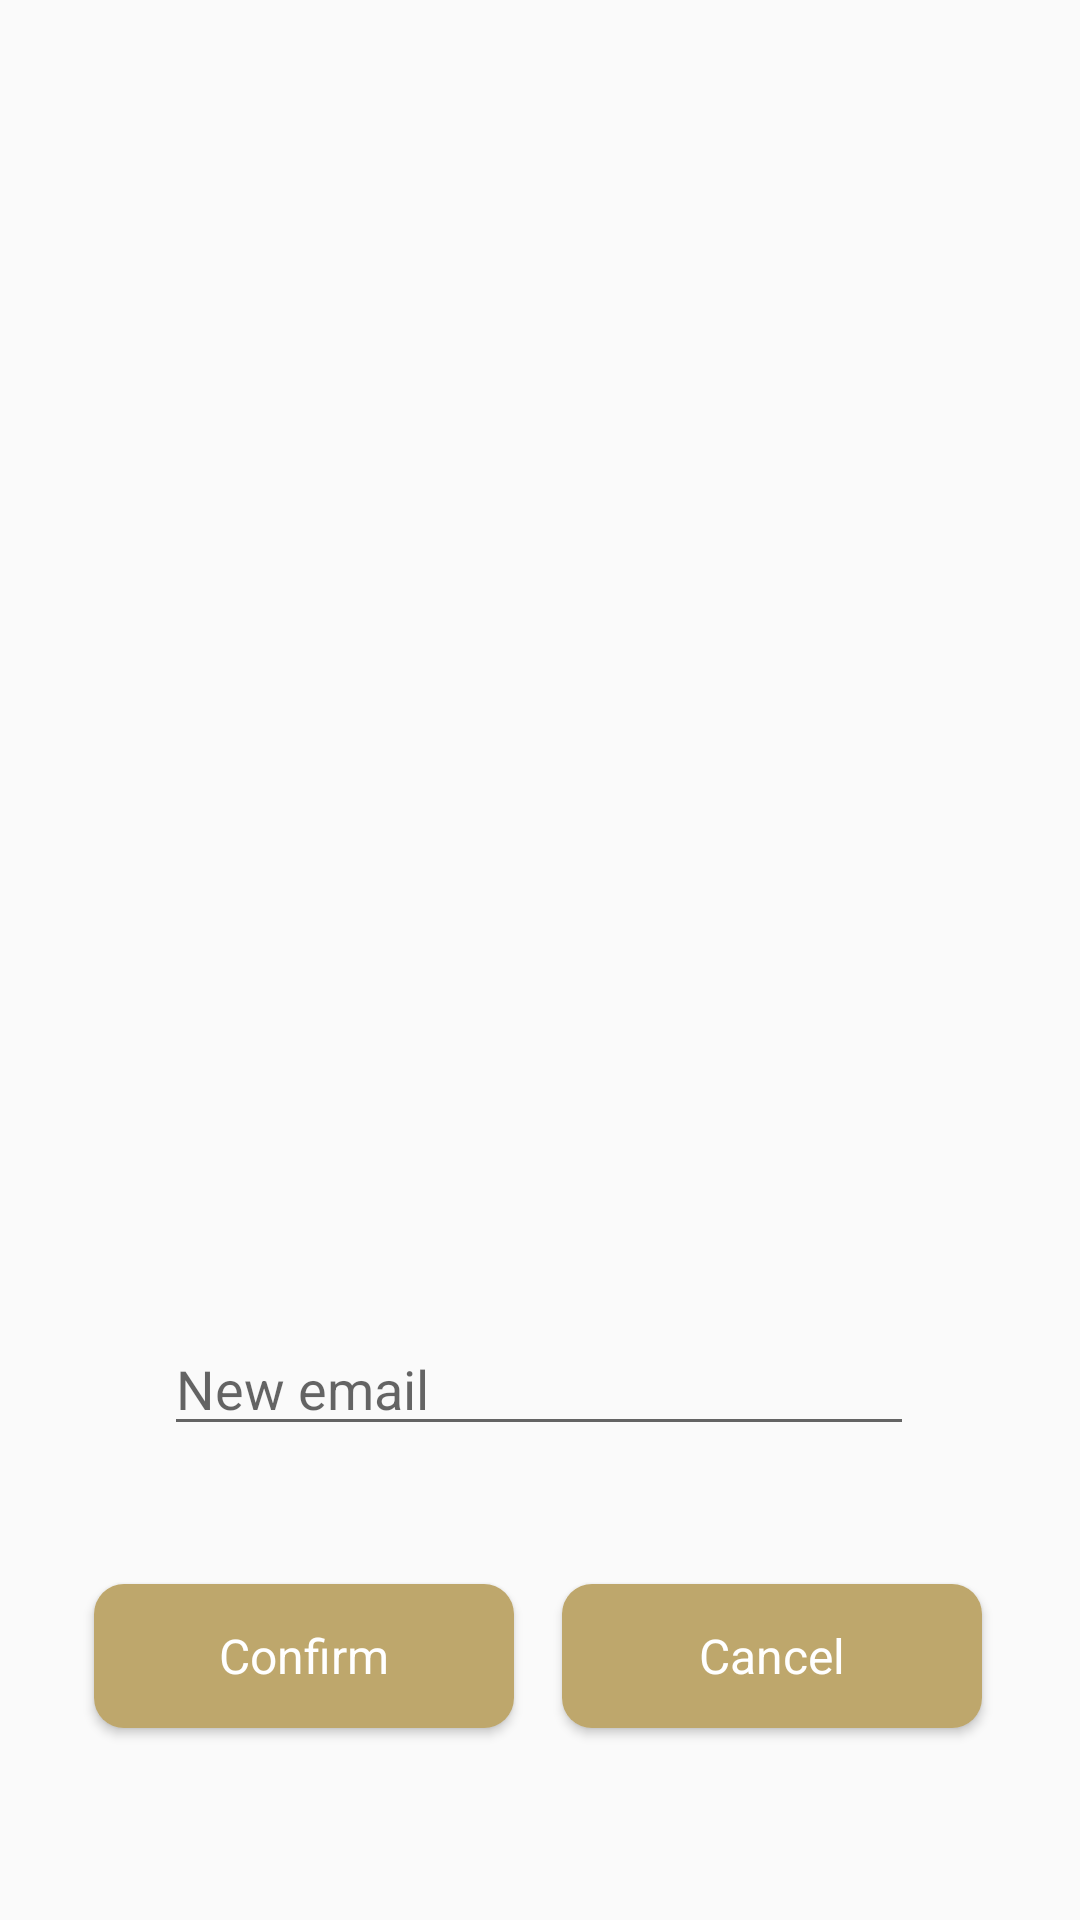

Android layout source for this screen:
<!-- AndroidManifest.xml: application theme AppTheme -->
<!-- res/layout/dialog_account_email.xml -->
<androidx.constraintlayout.widget.ConstraintLayout
    xmlns:android="http://schemas.android.com/apk/res/android"
    xmlns:app="http://schemas.android.com/apk/res-auto"
    xmlns:tools="http://schemas.android.com/tools"
    android:layout_width="wrap_content"
    android:layout_height="wrap_content"
    android:orientation="vertical"
    android:gravity="center"
    android:layout_gravity="center"
    android:padding="10dp">

    <EditText
        android:id="@+id/accountDialogEmail"
        android:layout_width="250dp"
        android:layout_height="wrap_content"
        android:layout_marginBottom="148dp"
        android:hint="@string/accountDialogEmailField"
        android:inputType="textEmailAddress"
        app:layout_constraintBottom_toBottomOf="parent"
        app:layout_constraintEnd_toEndOf="parent"
        app:layout_constraintHorizontal_bias="0.495"
        app:layout_constraintStart_toStartOf="parent" />

    <LinearLayout
        android:layout_width="match_parent"
        android:layout_height="wrap_content"
        android:layout_marginStart="10dp"
        android:layout_marginEnd="11dp"
        android:layout_marginBottom="8dp"
        android:gravity="center"
        android:orientation="horizontal"
        app:layout_constraintBottom_toBottomOf="parent"
        app:layout_constraintEnd_toEndOf="parent"
        app:layout_constraintHorizontal_bias="0.523"
        app:layout_constraintStart_toStartOf="parent"
        app:layout_constraintTop_toBottomOf="@+id/accountDialogEmail">

        <Button
            android:id="@+id/accountDialogUpdate"
            style="?android:attr/buttonBarStyle"
            android:layout_width="140dp"
            android:layout_height="wrap_content"
            android:layout_margin="8dp"
            android:background="@drawable/rounded_button"
            android:text="@string/accountDialogUpdateButton"
            android:textColor="@android:color/white"
            android:textSize="16sp"
            tools:layout_editor_absoluteX="57dp"
            tools:layout_editor_absoluteY="298dp" />

        <Button
            android:id="@+id/accountDialogCancel"
            style="?android:attr/buttonBarStyle"
            android:layout_width="140dp"
            android:layout_height="wrap_content"
            android:layout_margin="8dp"
            android:background="@drawable/rounded_button"
            android:text="@string/accountDialogCancelButton"
            android:textColor="@android:color/white"
            android:textSize="16sp"
            tools:layout_editor_absoluteX="213dp"
            tools:layout_editor_absoluteY="298dp" />
    </LinearLayout>



</androidx.constraintlayout.widget.ConstraintLayout>
<!-- resources referenced by this layout -->
<resources>
  <!-- drawable rounded_button (drawable) -->
  <shape xmlns:android="http://schemas.android.com/apk/res/android"
      android:shape="rectangle">
      <solid android:color="@color/colorPrimary">
          
      </solid>
      <corners android:radius="10dp">
  
      </corners>
  </shape>
  <string name="accountDialogCancelButton">Cancel</string>
  <string name="accountDialogEmailField">New email</string>
  <string name="accountDialogUpdateButton">Confirm</string>
  <style name="AppTheme" parent="Theme.AppCompat.Light.DarkActionBar">
          <item name="colorPrimary">@color/colorPrimary</item>
          <item name="colorPrimaryDark">@color/colorPrimaryDark</item>
          <item name="colorAccent">@color/colorAccent</item>
  
          <item name="android:windowActivityTransitions">true</item>
  
  
      </style>
  <color name="colorPrimary">#BEA76C</color>
  <color name="colorPrimaryDark">#4E442D</color>
  <color name="colorAccent">#6CBEB4</color>
</resources>
